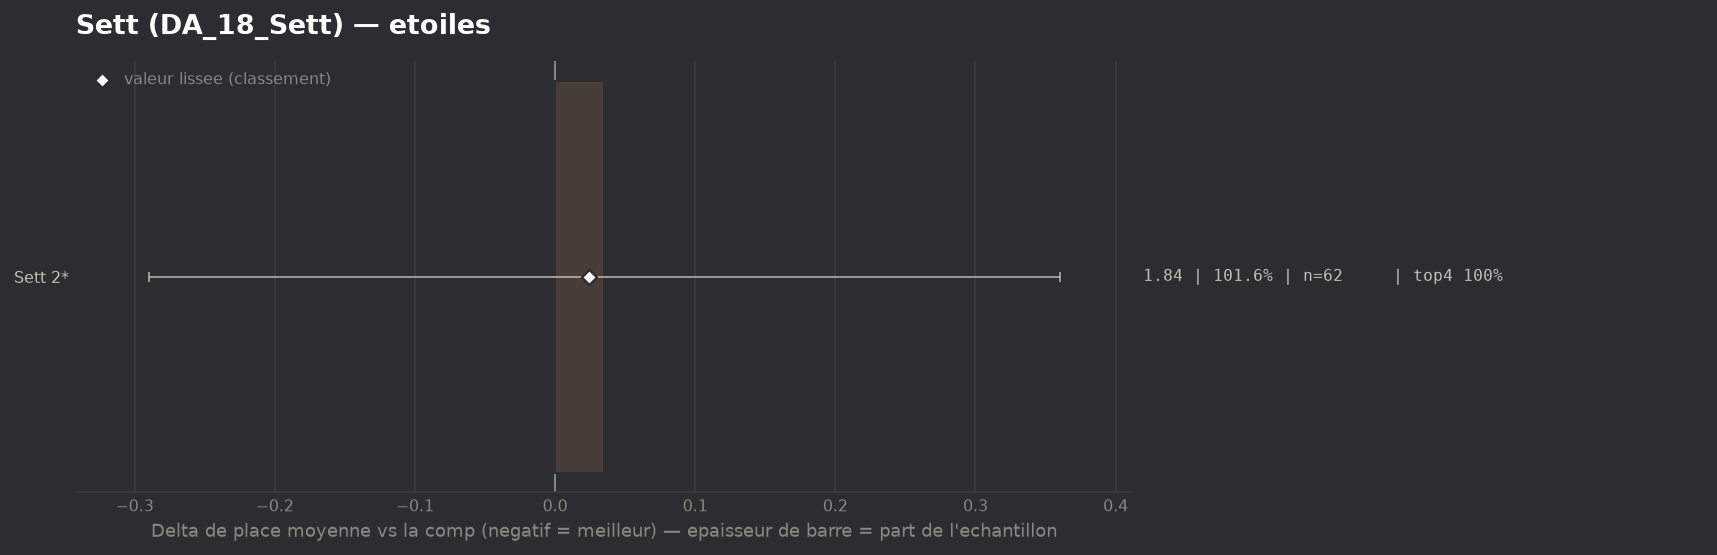

Source data for this figure (header and first rows):
group, label, n, share, avg_place, shrunk_avg, score, d_avg, d_avg_pess, impact, d_top4, win, top2, top4, sd, z, p, significant
populaire, Sett 2*, 62, 1.016, 1.839, 1.827, 0.024, 0.035, 0.0, -0.0243, 0.0, 0.4516, 0.7903, 1.0, 0.937, 0.21, 0.8308, False
